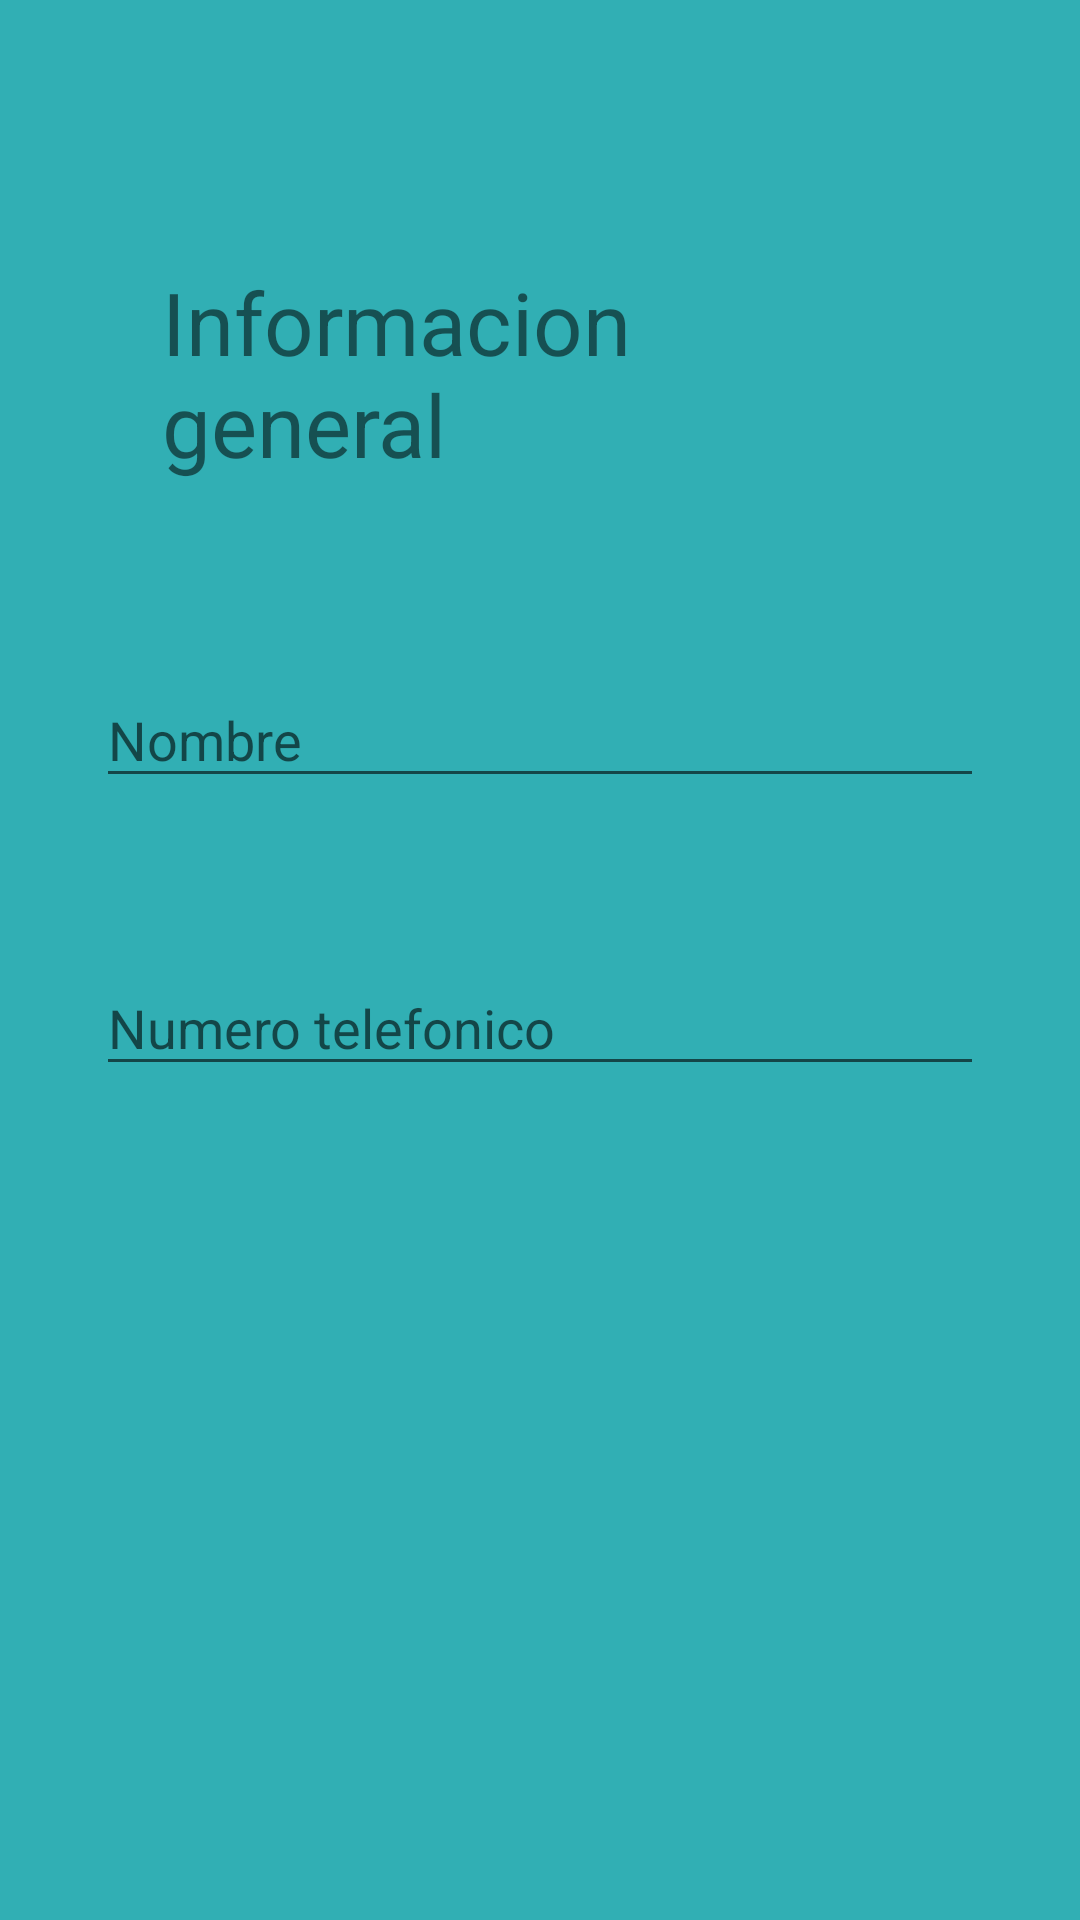

Write the Android layout XML for this screen, with the resource values it uses.
<!-- AndroidManifest.xml: application theme AppTheme -->
<!-- res/layout/activity_datos.xml -->
<?xml version="1.0" encoding="utf-8"?>
<RelativeLayout xmlns:android="http://schemas.android.com/apk/res/android"
    android:layout_width="match_parent"
    android:layout_height="match_parent"
    xmlns:app="http://schemas.android.com/apk/res-auto"
    android:background="#31AFB4">


    <ImageView
        android:id="@+id/btn_avanzar"
        android:layout_width="wrap_content"
        android:layout_height="wrap_content"
        android:layout_below="@+id/txt_telefono_ss"
        android:layout_alignParentStart="true"
        android:layout_alignParentLeft="true"
        android:layout_alignParentRight="true"
        android:layout_alignParentBottom="true"
        android:layout_marginStart="331dp"
        android:layout_marginLeft="331dp"
        android:layout_marginTop="285dp"
        android:layout_marginBottom="4dp"
        android:src="@drawable/ic_next"
        app:layout_constraintBottom_toBottomOf="parent"
        app:layout_constraintEnd_toEndOf="parent"
        app:layout_constraintHorizontal_bias="1.0"
        app:layout_constraintStart_toStartOf="parent"
        app:tint="#115571" />

    <EditText
        android:id="@+id/txt_telefono_ss"
        android:layout_width="339dp"
        android:layout_height="42dp"
        android:layout_below="@+id/txt_nombre_ss"
        android:layout_alignParentStart="true"
        android:layout_alignParentLeft="true"
        android:layout_alignParentEnd="true"
        android:layout_alignParentRight="true"
        android:layout_marginStart="32dp"
        android:layout_marginLeft="35dp"
        android:layout_marginTop="54dp"
        android:layout_marginEnd="32dp"
        android:layout_marginRight="37dp"
        android:autoSizeTextType="uniform"
        android:ems="10"
        android:hint="@string/Numero2"
        android:inputType="textPersonName"
        app:layout_constraintEnd_toEndOf="parent"
        app:layout_constraintHorizontal_bias="0.0"
        app:layout_constraintStart_toStartOf="parent"
        app:layout_constraintTop_toBottomOf="@+id/txt_nombre_ss" />

    <EditText
        android:id="@+id/txt_nombre_ss"
        android:layout_width="339dp"
        android:layout_height="42dp"
        android:layout_below="@+id/textView3"
        android:layout_alignParentStart="true"
        android:layout_alignParentLeft="true"
        android:layout_alignParentEnd="true"
        android:layout_alignParentRight="true"
        android:layout_marginStart="32dp"
        android:layout_marginLeft="38dp"
        android:layout_marginTop="63dp"
        android:layout_marginEnd="32dp"
        android:layout_marginRight="34dp"
        android:autoSizeTextType="uniform"
        android:ems="10"
        android:hint="@string/Nombre2"
        android:inputType="textPersonName"
        app:layout_constraintEnd_toEndOf="parent"
        app:layout_constraintHorizontal_bias="0.0"
        app:layout_constraintStart_toStartOf="parent"
        app:layout_constraintTop_toBottomOf="@+id/textView3" />

    <TextView
        android:id="@+id/textView3"
        android:layout_width="291dp"
        android:layout_height="73dp"
        android:layout_alignParentStart="true"
        android:layout_alignParentLeft="true"
        android:layout_alignParentTop="true"
        android:layout_alignParentEnd="true"
        android:layout_alignParentRight="true"
        android:layout_marginStart="54dp"
        android:layout_marginLeft="54dp"
        android:layout_marginTop="88dp"
        android:layout_marginEnd="66dp"
        android:layout_marginRight="66dp"
        android:autoSizeTextType="uniform"
        android:text="@string/Informacion"
        app:layout_constraintEnd_toEndOf="parent"
        app:layout_constraintStart_toStartOf="parent"
        app:layout_constraintTop_toTopOf="parent" />

</RelativeLayout>
<!-- resources referenced by this layout -->
<resources>
  <!-- drawable ic_next (drawable) -->
  <vector xmlns:android="http://schemas.android.com/apk/res/android"
      android:width="80dp"
      android:height="80dp"
      android:viewportWidth="24"
      android:viewportHeight="24"
      android:tint="?attr/colorControlNormal">
    <path
        android:fillColor="@android:color/white"
        android:pathData="M8.59,16.59L13.17,12 8.59,7.41 10,6l6,6 -6,6 -1.41,-1.41z"/>
  </vector>
  <string name="Informacion">Informacion general</string>
  <string name="Nombre2">Nombre</string>
  <string name="Numero2">Numero telefonico</string>
  
      //Editar foto
</resources>
